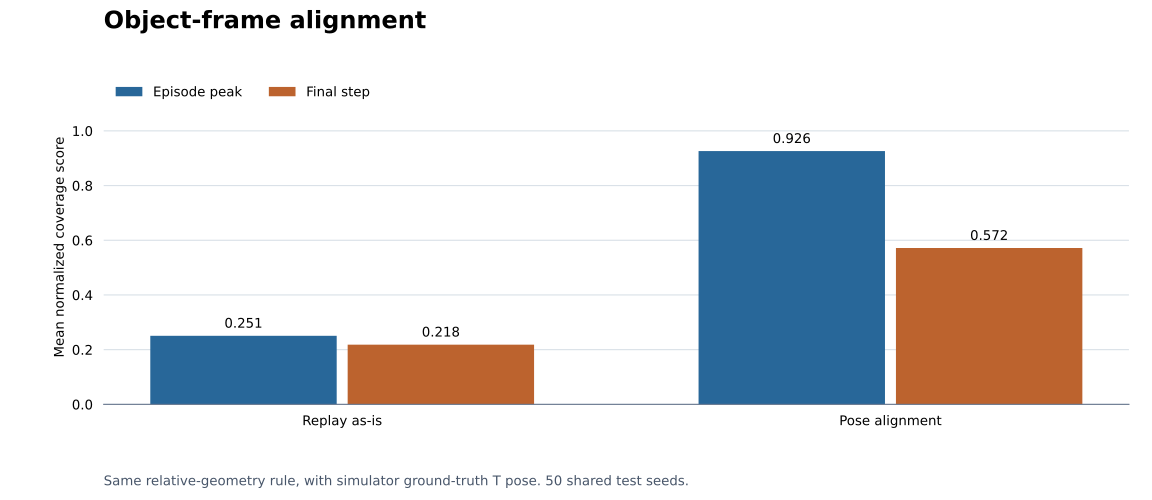

The file beside this chart, header and first rows:
label, n, peak, final, successes, source
Replay as-is, 50, 0.2507, 0.2183, 1, experiments/pusht_residual/experiments/r…
Pose alignment, 50, 0.9261, 0.5716, 8, experiments/pusht_residual/experiments/n…
